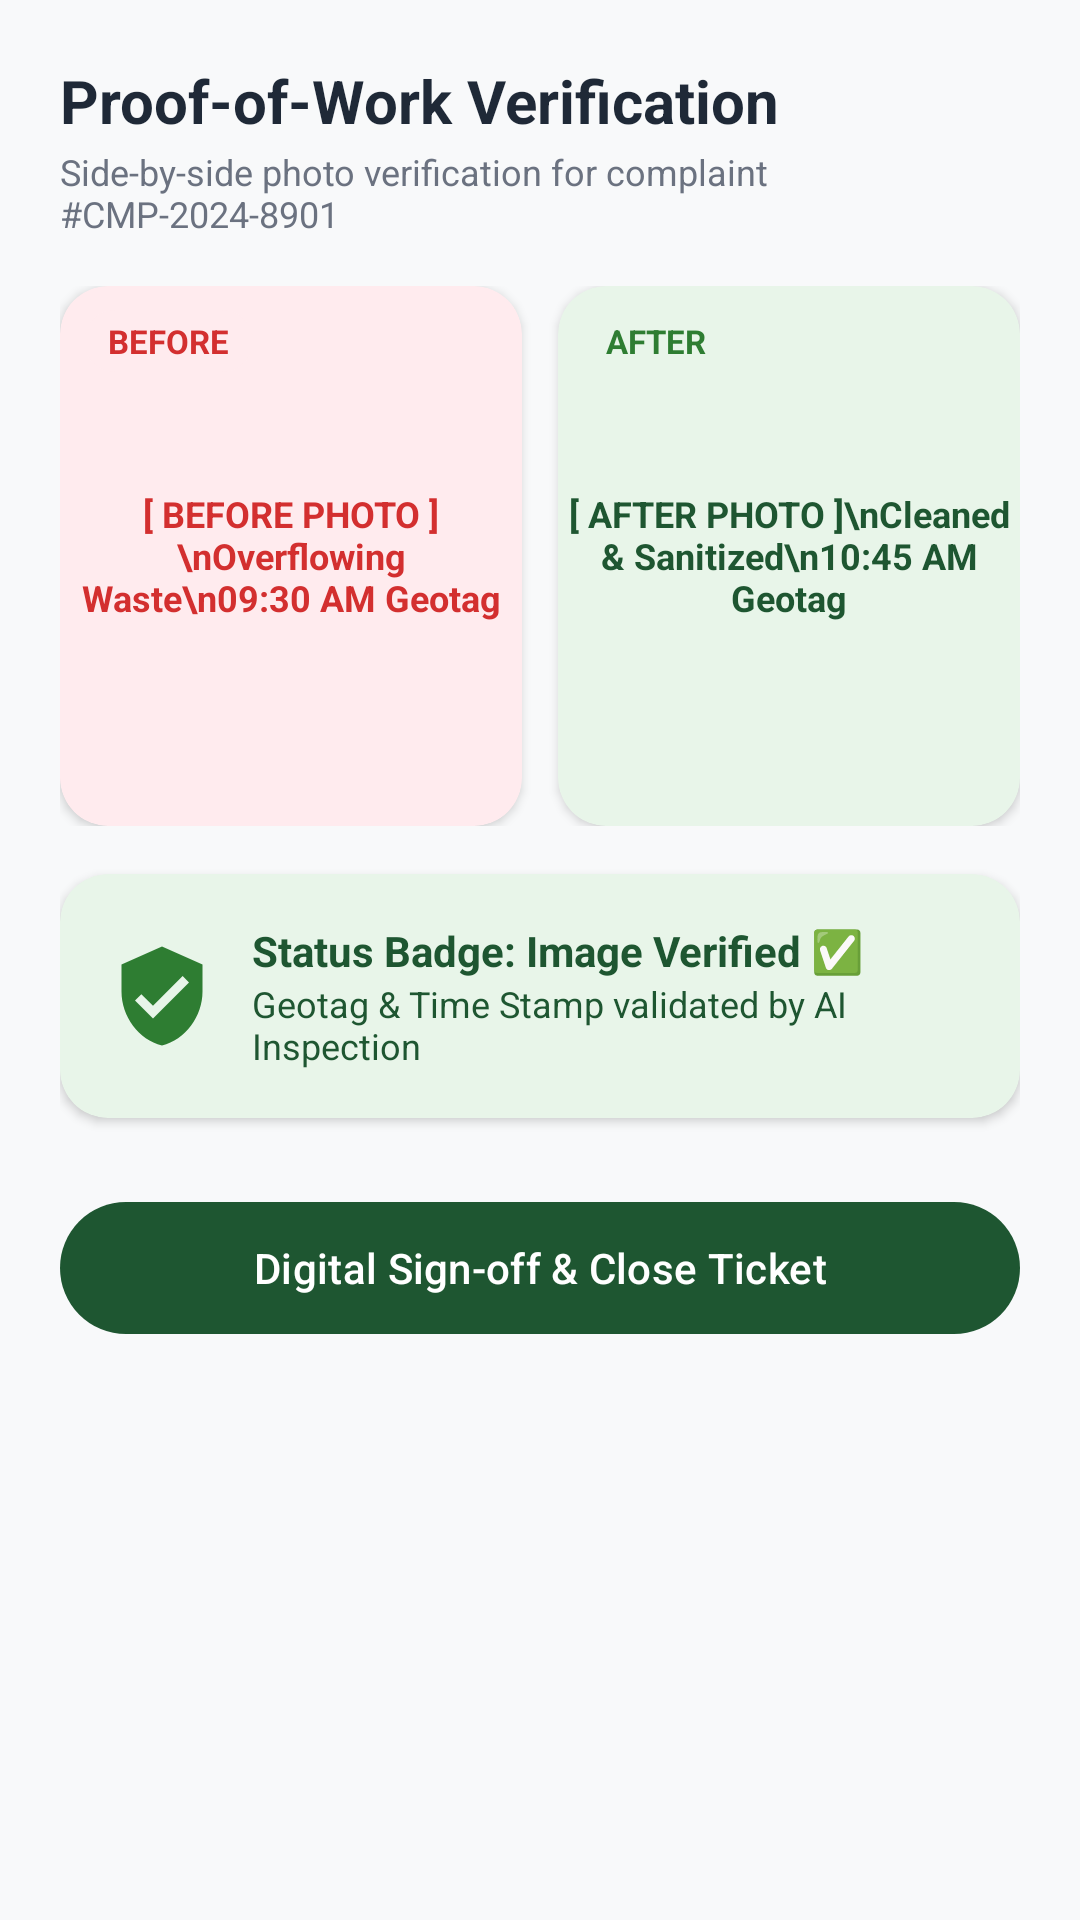

Android layout source for this screen:
<!-- AndroidManifest.xml: application theme Theme.SmartMunicipalWasteManagementSystem -->
<!-- res/layout/fragment_proof_of_work.xml -->
<?xml version="1.0" encoding="utf-8"?>
<ScrollView xmlns:android="http://schemas.android.com/apk/res/android"
    xmlns:app="http://schemas.android.com/apk/res-auto"
    android:layout_width="match_parent"
    android:layout_height="match_parent"
    android:background="@color/bg_slate_gray"
    android:fillViewport="true">

    <LinearLayout
        android:layout_width="match_parent"
        android:layout_height="wrap_content"
        android:orientation="vertical"
        android:padding="20dp">

        <TextView
            android:layout_width="wrap_content"
            android:layout_height="wrap_content"
            android:text="Proof-of-Work Verification"
            android:textColor="@color/text_primary"
            android:textSize="20sp"
            android:textStyle="bold" />

        <TextView
            android:layout_width="wrap_content"
            android:layout_height="wrap_content"
            android:layout_marginTop="2dp"
            android:text="Side-by-side photo verification for complaint #CMP-2024-8901"
            android:textColor="@color/text_secondary"
            android:textSize="12sp" />

        
        <LinearLayout
            android:layout_width="match_parent"
            android:layout_height="wrap_content"
            android:layout_marginTop="16dp"
            android:orientation="horizontal">

            
            <com.google.android.material.card.MaterialCardView
                style="@style/Widget.App.Card"
                android:layout_width="0dp"
                android:layout_height="180dp"
                android:layout_marginEnd="6dp"
                android:layout_weight="1"
                app:cardBackgroundColor="@color/status_escalated_bg">

                <RelativeLayout
                    android:layout_width="match_parent"
                    android:layout_height="match_parent">

                    <TextView
                        android:layout_width="wrap_content"
                        android:layout_height="wrap_content"
                        android:layout_centerInParent="true"
                        android:text="[ BEFORE PHOTO ]\nOverflowing Waste\n09:30 AM Geotag"
                        android:textAlignment="center"
                        android:textColor="@color/status_escalated"
                        android:textSize="12sp"
                        android:textStyle="bold" />

                    <TextView
                        android:layout_width="wrap_content"
                        android:layout_height="wrap_content"
                        android:layout_alignParentTop="true"
                        android:layout_margin="8dp"
                        android:background="@drawable/bg_status_escalated"
                        android:paddingHorizontal="8dp"
                        android:paddingVertical="3dp"
                        android:text="BEFORE"
                        android:textColor="@color/status_escalated"
                        android:textSize="11sp"
                        android:textStyle="bold" />
                </RelativeLayout>
            </com.google.android.material.card.MaterialCardView>

            
            <com.google.android.material.card.MaterialCardView
                style="@style/Widget.App.Card"
                android:layout_width="0dp"
                android:layout_height="180dp"
                android:layout_marginStart="6dp"
                android:layout_weight="1"
                app:cardBackgroundColor="@color/emerald_light">

                <RelativeLayout
                    android:layout_width="match_parent"
                    android:layout_height="match_parent">

                    <TextView
                        android:layout_width="wrap_content"
                        android:layout_height="wrap_content"
                        android:layout_centerInParent="true"
                        android:text="[ AFTER PHOTO ]\nCleaned &amp; Sanitized\n10:45 AM Geotag"
                        android:textAlignment="center"
                        android:textColor="@color/deep_forest_green"
                        android:textSize="12sp"
                        android:textStyle="bold" />

                    <TextView
                        android:layout_width="wrap_content"
                        android:layout_height="wrap_content"
                        android:layout_alignParentTop="true"
                        android:layout_margin="8dp"
                        android:background="@drawable/bg_status_completed"
                        android:paddingHorizontal="8dp"
                        android:paddingVertical="3dp"
                        android:text="AFTER"
                        android:textColor="@color/status_completed"
                        android:textSize="11sp"
                        android:textStyle="bold" />
                </RelativeLayout>
            </com.google.android.material.card.MaterialCardView>
        </LinearLayout>

        
        <com.google.android.material.card.MaterialCardView
            style="@style/Widget.App.Card"
            android:layout_width="match_parent"
            android:layout_height="wrap_content"
            android:layout_marginTop="16dp"
            app:cardBackgroundColor="@color/emerald_light">

            <LinearLayout
                android:layout_width="match_parent"
                android:layout_height="wrap_content"
                android:gravity="center_vertical"
                android:orientation="horizontal"
                android:padding="16dp">

                <ImageView
                    android:layout_width="36dp"
                    android:layout_height="36dp"
                    android:src="@drawable/ic_verified_badge" />

                <LinearLayout
                    android:layout_width="0dp"
                    android:layout_height="wrap_content"
                    android:layout_marginStart="12dp"
                    android:layout_weight="1"
                    android:orientation="vertical">

                    <TextView
                        android:layout_width="wrap_content"
                        android:layout_height="wrap_content"
                        android:text="Status Badge: Image Verified ✅"
                        android:textColor="@color/deep_forest_green"
                        android:textSize="14sp"
                        android:textStyle="bold" />

                    <TextView
                        android:layout_width="wrap_content"
                        android:layout_height="wrap_content"
                        android:text="Geotag &amp; Time Stamp validated by AI Inspection"
                        android:textColor="@color/deep_forest_green"
                        android:textSize="12sp" />
                </LinearLayout>
            </LinearLayout>
        </com.google.android.material.card.MaterialCardView>

        <com.google.android.material.button.MaterialButton
            android:id="@+id/btn_digital_signoff"
            style="@style/Widget.App.Button.Pill"
            android:layout_width="match_parent"
            android:layout_height="52dp"
            android:layout_marginTop="24dp"
            android:text="Digital Sign-off &amp; Close Ticket" />
    </LinearLayout>
</ScrollView>
<!-- resources referenced by this layout -->
<resources>
  <color name="bg_slate_gray">#F8F9FA</color>
  <color name="deep_forest_green">#1E5631</color>
  <color name="emerald_light">#E8F5E9</color>
  <color name="status_completed">#2E7D32</color>
  <color name="status_escalated">#D32F2F</color>
  <color name="status_escalated_bg">#FFEBEE</color>
  <color name="text_primary">#1F2937</color>
  <color name="text_secondary">#6B7280</color>
  <!-- drawable bg_status_escalated (drawable) -->
  <?xml version="1.0" encoding="utf-8"?>
  <shape xmlns:android="http://schemas.android.com/apk/res/android"
      android:shape="rectangle">
      <solid android:color="@color/status_escalated_bg" />
      <corners android:radius="12dp" />
  </shape>
  <!-- drawable ic_verified_badge (drawable) -->
  <vector xmlns:android="http://schemas.android.com/apk/res/android"
      android:width="48dp"
      android:height="48dp"
      android:viewportWidth="24"
      android:viewportHeight="24">
    <path
        android:fillColor="@color/status_completed"
        android:pathData="M12,1L3,5v6c0,5.55 3.84,10.74 9,12 5.16,-1.26 9,-6.45 9,-12V5l-9,-4zm-2,16l-4,-4 1.41,-1.41L10,14.17l6.59,-6.59L18,9l-8,8z"/>
  </vector>
  <style name="Widget.App.Button.Pill" parent="Widget.Material3.Button">
          <item name="backgroundTint">@color/deep_forest_green</item>
          <item name="cornerRadius">24dp</item>
          <item name="android:textColor">@color/white</item>
          <item name="android:paddingTop">12dp</item>
          <item name="android:paddingBottom">12dp</item>
      </style>
  <style name="Widget.App.Card" parent="Widget.Material3.CardView.Elevated">
          <item name="cardCornerRadius">16dp</item>
          <item name="cardElevation">2dp</item>
          <item name="cardBackgroundColor">@color/card_surface</item>
      </style>
  <style name="Theme.SmartMunicipalWasteManagementSystem" parent="Base.Theme.SmartMunicipalWasteManagementSystem" />
  <color name="white">#FFFFFFFF</color>
  <color name="card_surface">#FFFFFF</color>
  <style name="Base.Theme.SmartMunicipalWasteManagementSystem" parent="Theme.Material3.DayNight.NoActionBar">
          
          <item name="colorPrimary">@color/deep_forest_green</item>
          <item name="colorOnPrimary">@color/white</item>
          <item name="colorPrimaryContainer">@color/emerald_light</item>
          <item name="colorOnPrimaryContainer">@color/deep_forest_green</item>
          <item name="colorSecondary">@color/emerald_primary</item>
          <item name="colorOnSecondary">@color/white</item>
          <item name="android:windowBackground">@color/bg_slate_gray</item>
          <item name="android:statusBarColor">@color/deep_forest_green</item>
          <item name="android:windowLightStatusBar">false</item>
      </style>
  <color name="emerald_primary">#2E7D32</color>
</resources>
